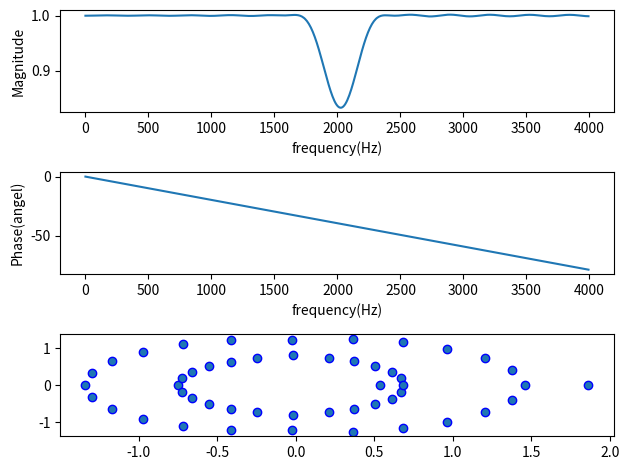

Write the Python code that produced this figure.
import scipy.signal as sig
import matplotlib.pyplot as plt
import numpy as np

fs = 8000
N = 50
fc = np.array([2000, 2050])
b = sig.firwin(N + 1, fc, fs=fs, window='hamming', pass_zero='bandstop')
z, p, k = sig.tf2zpk(b, 1)
w, h_freq = sig.freqz(b, 1, fs=fs)

plt.subplot(3, 1, 1)
plt.plot(w, np.abs(h_freq))
plt.xlabel('frequency(Hz)')
plt.ylabel('Magnitude')

plt.subplot(3, 1, 2)
plt.plot(w, np.unwrap(np.angle(h_freq)))
plt.xlabel('frequency(Hz)')
plt.ylabel('Phase(angel)')

plt.subplot(3, 1, 3)
plt.scatter(np.real(z), np.imag(z), marker='o', edgecolors='b')
plt.scatter(np.real(p), np.imag(p), marker='x', color='b')
plt.tight_layout()
plt.show()
